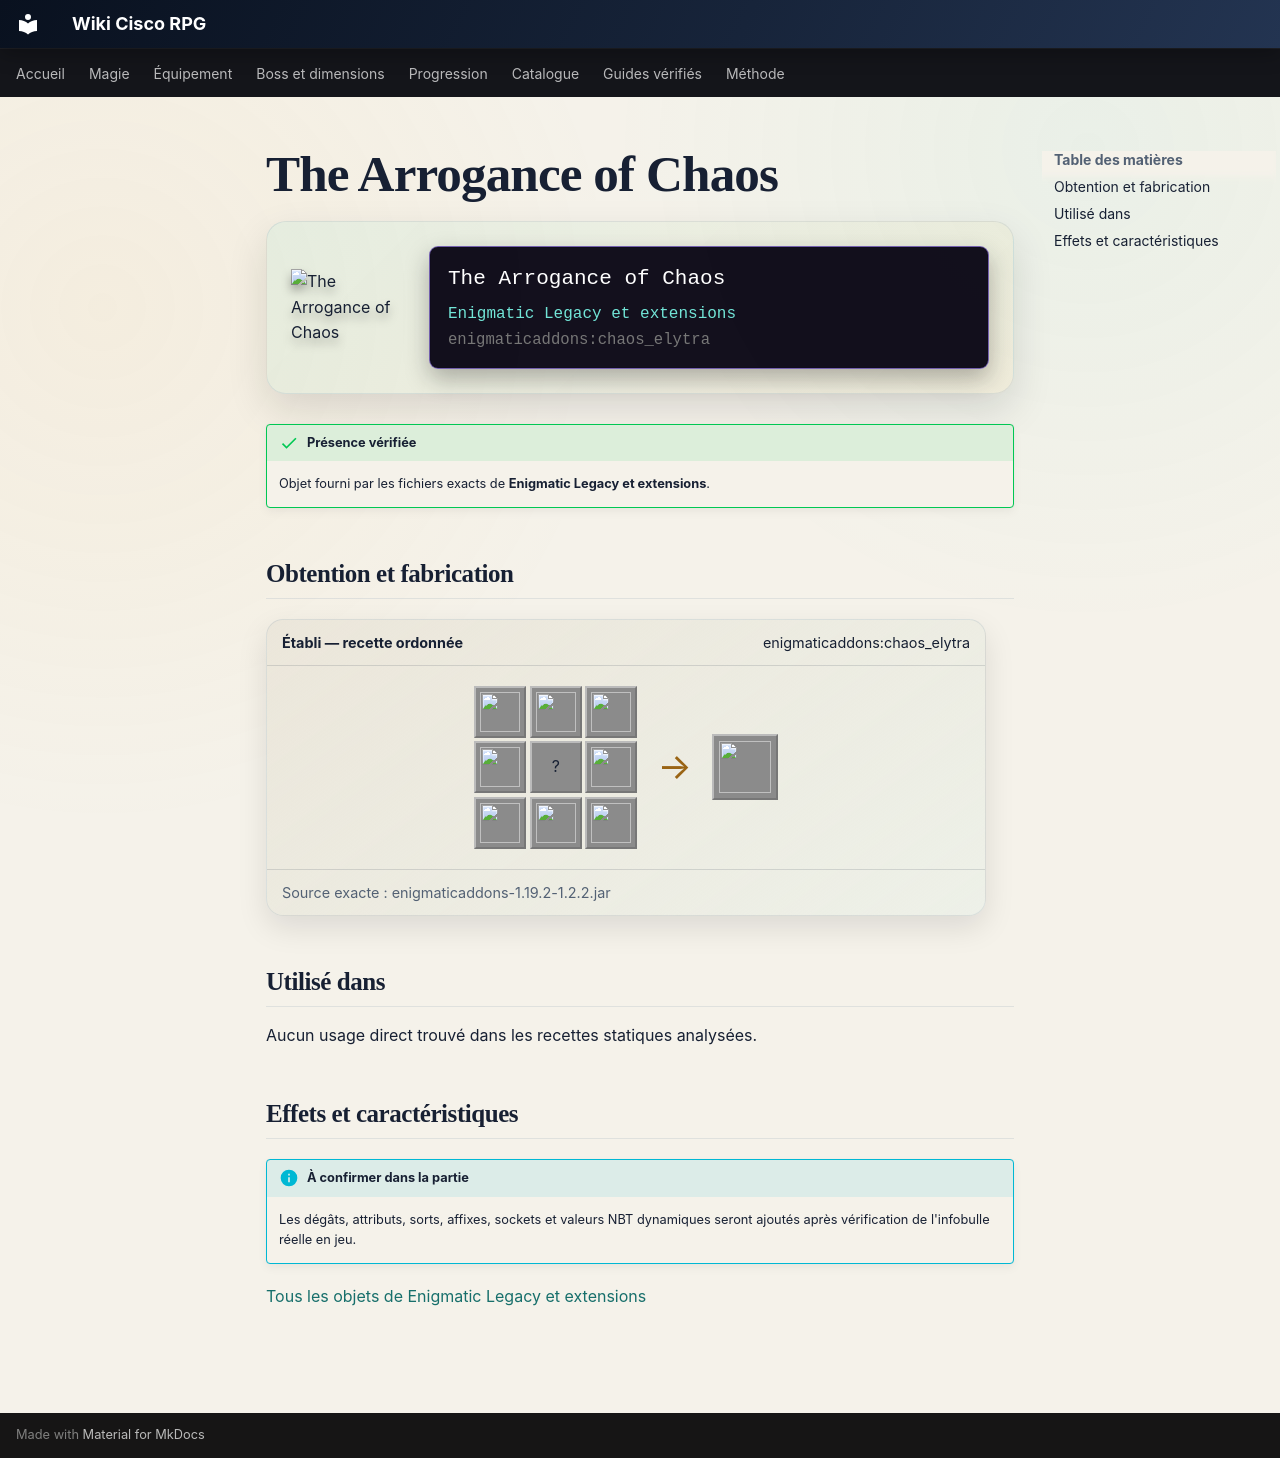

repository: Kloups-Dev/wiki-cisco-rpg · page: catalogue/objets/enigmaticaddons/chaos_elytra/index.html · generator: mkdocs

# The Arrogance of Chaos

<div class="mc-item-showcase">
<img class="mc-item-icon" src="../../../../assets/generated/items/enigmaticaddons/chaos_elytra.png" alt="The Arrogance of Chaos">
<div class="mc-tooltip-card">
<div class="mc-tooltip-card__name">The Arrogance of Chaos</div>
<div class="mc-tooltip-card__mod">Enigmatic Legacy et extensions</div>
<div class="mc-tooltip-card__id">enigmaticaddons:chaos_elytra</div>
</div>
</div>

!!! success "Présence vérifiée"
    Objet fourni par les fichiers exacts de **Enigmatic Legacy et extensions**.

## Obtention et fabrication

<div class="jei-recipe"><div class="jei-recipe__head"><strong>Établi — recette ordonnée</strong><span>enigmaticaddons:chaos_elytra</span></div><div class="jei-recipe__body"><div class="jei-grid"><a class="jei-slot" href="../../../../catalogue/objets/enigmaticlegacy/cosmic_heart/" title="Heart of the Cosmos (enigmaticlegacy:cosmic_heart)"><img src="../../../../assets/generated/items/enigmaticlegacy/cosmic_heart.png" alt="" loading="lazy"></a><a class="jei-slot" href="../../../../catalogue/objets/enigmaticlegacy/abyssal_heart/" title="Heart of the Abyss (enigmaticlegacy:abyssal_heart)"><img src="../../../../assets/generated/items/enigmaticlegacy/abyssal_heart.png" alt="" loading="lazy"></a><a class="jei-slot" href="../../../../catalogue/objets/enigmaticlegacy/cosmic_heart/" title="Heart of the Cosmos (enigmaticlegacy:cosmic_heart)"><img src="../../../../assets/generated/items/enigmaticlegacy/cosmic_heart.png" alt="" loading="lazy"></a><a class="jei-slot" href="../../../../catalogue/objets/enigmaticlegacy/evil_ingot/" title="Nefarious Ingot (enigmaticlegacy:evil_ingot)"><img src="../../../../assets/generated/items/enigmaticlegacy/evil_ingot.png" alt="" loading="lazy"></a><span class="jei-slot" title="Elytra (minecraft:elytra)">?</span><a class="jei-slot" href="../../../../catalogue/objets/enigmaticlegacy/evil_ingot/" title="Nefarious Ingot (enigmaticlegacy:evil_ingot)"><img src="../../../../assets/generated/items/enigmaticlegacy/evil_ingot.png" alt="" loading="lazy"></a><a class="jei-slot" href="../../../../catalogue/objets/enigmaticlegacy/evil_essence/" title="Nefarious Essence (enigmaticlegacy:evil_essence)"><img src="../../../../assets/generated/items/enigmaticlegacy/evil_essence.png" alt="" loading="lazy"></a><a class="jei-slot" href="../../../../catalogue/objets/enigmaticlegacy/void_pearl/" title="Pearl of the Void (enigmaticlegacy:void_pearl)"><img src="../../../../assets/generated/items/enigmaticlegacy/void_pearl.png" alt="" loading="lazy"></a><a class="jei-slot" href="../../../../catalogue/objets/enigmaticlegacy/evil_essence/" title="Nefarious Essence (enigmaticlegacy:evil_essence)"><img src="../../../../assets/generated/items/enigmaticlegacy/evil_essence.png" alt="" loading="lazy"></a></div><span class="jei-arrow">→</span><span class="jei-slot jei-slot--result"><img src="../../../../assets/generated/items/enigmaticaddons/chaos_elytra.png" alt=""></span></div><div class="jei-recipe__source">Source exacte : enigmaticaddons-1.19.2-1.2.2.jar</div></div>

## Utilisé dans

Aucun usage direct trouvé dans les recettes statiques analysées.

## Effets et caractéristiques

!!! info "À confirmer dans la partie"
    Les dégâts, attributs, sorts, affixes, sockets et valeurs NBT dynamiques seront ajoutés après vérification de l'infobulle réelle en jeu.

[Tous les objets de Enigmatic Legacy et extensions](../../../contenu/enigmatic-legacy.md)
